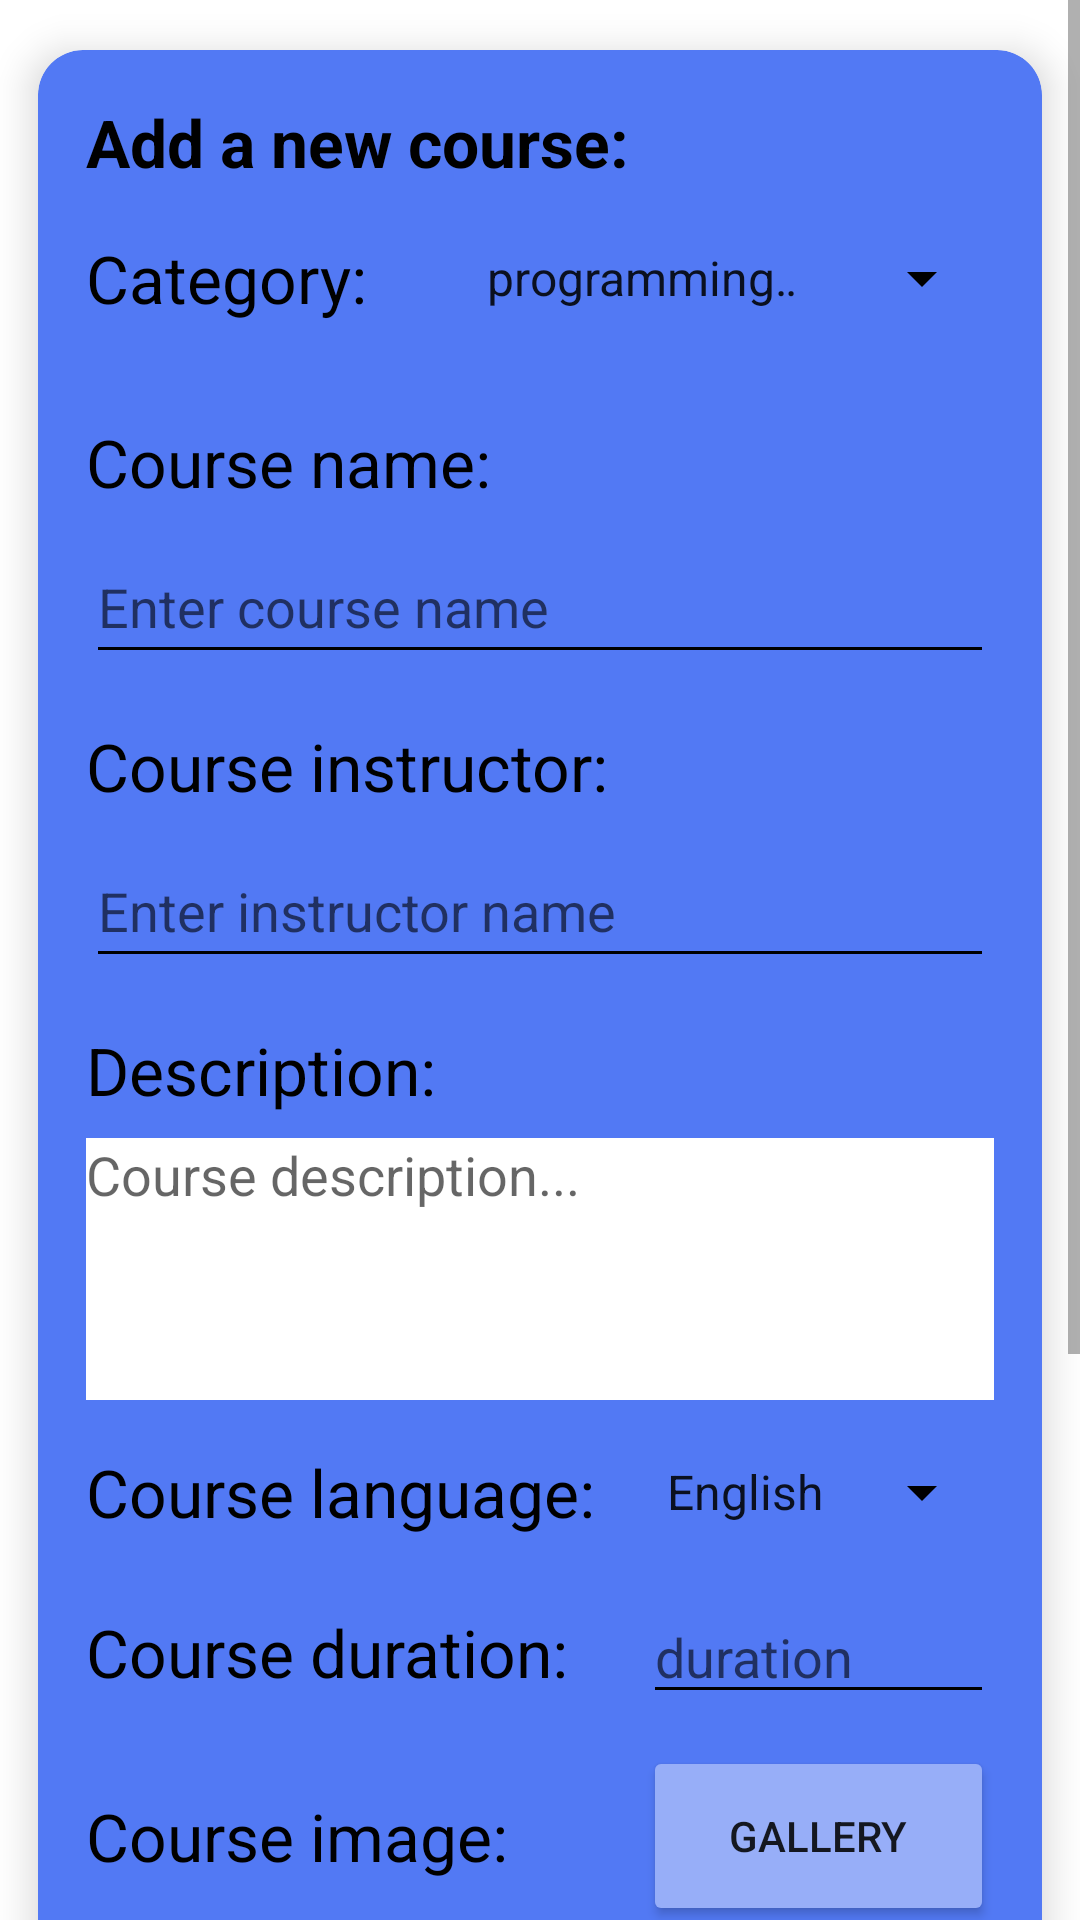

Write the Android layout XML for this screen, with the resource values it uses.
<!-- AndroidManifest.xml: application theme Theme.CoursesApp -->
<!-- res/layout/activity_add_course.xml -->
<?xml version="1.0" encoding="utf-8"?>
<ScrollView xmlns:app="http://schemas.android.com/apk/res-auto"
    xmlns:tools="http://schemas.android.com/tools"
    android:layout_width="match_parent"
    xmlns:android="http://schemas.android.com/apk/res/android"
    android:layout_height="match_parent"
    android:fillViewport="true">

<androidx.constraintlayout.widget.ConstraintLayout
    android:layout_width="match_parent"
    android:layout_height="match_parent"
    tools:context=".AddCourse"
    >

    <androidx.cardview.widget.CardView
        android:layout_width="match_parent"
        android:layout_height="match_parent"
        app:cardBackgroundColor="#5279f4"
        app:cardCornerRadius="15dp"
        app:cardElevation="8dp"
        app:cardUseCompatPadding="true"
        app:layout_constraintBottom_toBottomOf="parent"
        app:layout_constraintEnd_toEndOf="parent"
        app:layout_constraintHorizontal_bias="0.0"
        app:layout_constraintStart_toStartOf="parent"
        app:layout_constraintTop_toTopOf="parent"
        app:layout_constraintVertical_bias="1.0">

        <androidx.constraintlayout.widget.ConstraintLayout
            android:layout_width="match_parent"
            android:layout_height="match_parent">

            <Spinner
                android:id="@+id/coCAT"
                android:layout_width="0dp"
                android:layout_height="48dp"
                android:layout_marginStart="32dp"
                android:layout_marginEnd="16dp"
                android:backgroundTint="@color/black"
                android:entries="@array/categories"
                app:layout_constraintBottom_toBottomOf="@+id/textView13"
                app:layout_constraintEnd_toEndOf="parent"
                app:layout_constraintHorizontal_bias="0.0"
                app:layout_constraintStart_toEndOf="@+id/textView13"
                app:layout_constraintTop_toTopOf="@+id/textView13" />

            <TextView
                android:id="@+id/textView5"
                android:layout_width="wrap_content"
                android:layout_height="wrap_content"
                android:layout_marginStart="16dp"
                android:layout_marginTop="16dp"
                android:text="Add a new course:"
                android:textColor="@color/black"
                android:textSize="22sp"
                android:textStyle="bold"
                app:layout_constraintStart_toStartOf="parent"
                app:layout_constraintTop_toTopOf="parent" />

            <TextView
                android:id="@+id/textView13"
                android:layout_width="wrap_content"
                android:layout_height="wrap_content"
                android:layout_marginTop="16dp"
                android:text="Category:"
                android:textColor="@color/black"
                android:textSize="22sp"
                app:layout_constraintStart_toStartOf="@+id/textView5"
                app:layout_constraintTop_toBottomOf="@+id/textView5" />

            <TextView
                android:id="@+id/textView14"
                android:layout_width="wrap_content"
                android:layout_height="wrap_content"
                android:layout_marginTop="32dp"
                android:text="Course name:"
                android:textColor="@color/black"
                android:textSize="22sp"
                app:layout_constraintStart_toStartOf="@+id/textView13"
                app:layout_constraintTop_toBottomOf="@+id/textView13" />

            <EditText
                android:id="@+id/coNAME"
                android:layout_width="0dp"
                android:layout_height="48dp"
                android:layout_marginTop="8dp"
                android:backgroundTint="@color/black"
                android:ems="10"
                android:hint="Enter course name"
                android:inputType="textPersonName"
                app:layout_constraintEnd_toEndOf="@+id/coCAT"
                app:layout_constraintStart_toStartOf="@+id/textView14"
                app:layout_constraintTop_toBottomOf="@+id/textView14" />

            <TextView
                android:id="@+id/textView16"
                android:layout_width="wrap_content"
                android:layout_height="wrap_content"
                android:layout_marginTop="16dp"
                android:text="Course instructor:"
                android:textColor="@color/black"
                android:textSize="22sp"
                app:layout_constraintStart_toStartOf="@+id/coNAME"
                app:layout_constraintTop_toBottomOf="@+id/coNAME" />

            <EditText
                android:id="@+id/coINS"
                android:layout_width="0dp"
                android:layout_height="48dp"
                android:layout_marginTop="8dp"
                android:backgroundTint="@color/black"
                android:ems="10"
                android:hint="Enter instructor name "
                android:inputType="textPersonName"
                app:layout_constraintEnd_toEndOf="@+id/coNAME"
                app:layout_constraintStart_toStartOf="@+id/textView16"
                app:layout_constraintTop_toBottomOf="@+id/textView16" />

            <TextView
                android:id="@+id/textView17"
                android:layout_width="wrap_content"
                android:layout_height="wrap_content"
                android:layout_marginTop="16dp"
                android:text="Description:"
                android:textColor="@color/black"
                android:textSize="22sp"
                app:layout_constraintStart_toStartOf="@+id/coINS"
                app:layout_constraintTop_toBottomOf="@+id/coINS" />

            <EditText
                android:id="@+id/coDES"
                android:layout_width="0dp"
                android:layout_height="wrap_content"
                android:layout_marginTop="8dp"
                android:background="@color/white"
                android:backgroundTint="@color/white"
                android:ems="10"
                android:gravity="start|top"
                android:hint="Course description..."
                android:inputType="textMultiLine"
                android:lines="4"
                android:textColor="@color/black"
                app:layout_constraintEnd_toEndOf="@+id/coINS"
                app:layout_constraintStart_toStartOf="@+id/textView17"
                app:layout_constraintTop_toBottomOf="@+id/textView17" />

            <TextView
                android:id="@+id/textView19"
                android:layout_width="wrap_content"
                android:layout_height="wrap_content"
                android:layout_marginTop="16dp"
                android:text="Course language:"
                android:textColor="@color/black"
                android:textSize="22sp"
                app:layout_constraintStart_toStartOf="@+id/coDES"
                app:layout_constraintTop_toBottomOf="@+id/coDES" />

            <Spinner
                android:id="@+id/coLANG"
                android:layout_width="0dp"
                android:layout_height="48dp"
                android:layout_marginStart="16dp"
                android:backgroundTint="@color/black"
                android:entries="@array/lang"
                app:layout_constraintBottom_toBottomOf="@+id/textView19"
                app:layout_constraintEnd_toEndOf="@+id/coDES"
                app:layout_constraintStart_toEndOf="@+id/textView19"
                app:layout_constraintTop_toTopOf="@+id/textView19" />

            <TextView
                android:id="@+id/textView20"
                android:layout_width="wrap_content"
                android:layout_height="wrap_content"
                android:layout_marginTop="24dp"
                android:text="Course duration:"
                android:textColor="@color/black"
                android:textSize="22sp"
                app:layout_constraintStart_toStartOf="@+id/textView19"
                app:layout_constraintTop_toBottomOf="@+id/textView19" />

            <TextView
                android:id="@+id/textView21"
                android:layout_width="wrap_content"
                android:layout_height="wrap_content"
                android:layout_marginTop="32dp"
                android:text="Course image:"
                android:textColor="@color/black"
                android:textSize="22sp"
                app:layout_constraintStart_toStartOf="@+id/textView20"
                app:layout_constraintTop_toBottomOf="@+id/textView20" />

            <Button
                android:id="@+id/btnGallery"
                android:layout_width="0dp"
                android:layout_height="60dp"
                android:backgroundTint="#97aef8"
                android:text="Gallery"
                android:drawableEnd="@drawable/ic_mage"
                app:layout_constraintBottom_toBottomOf="@+id/textView21"
                app:layout_constraintEnd_toEndOf="@+id/coDue"
                app:layout_constraintStart_toStartOf="@+id/coDue"
                app:layout_constraintTop_toTopOf="@+id/textView21" />

            <Button
                android:id="@+id/btnAddCourse"
                android:layout_width="0dp"
                android:layout_height="wrap_content"
                android:backgroundTint="#97aef8"
                android:text="Add course"
                app:layout_constraintEnd_toEndOf="@+id/coIMG"
                app:layout_constraintStart_toStartOf="@+id/coIMG"
                app:layout_constraintTop_toBottomOf="@+id/coIMG" />

            <EditText
                android:id="@+id/coDue"
                android:layout_width="0dp"
                android:layout_height="wrap_content"
                android:ems="10"
                android:hint="duration"
                android:backgroundTint="@color/black"
                android:inputType="number"
                app:layout_constraintBottom_toBottomOf="@+id/textView20"
                app:layout_constraintEnd_toEndOf="@+id/coLANG"
                app:layout_constraintStart_toStartOf="@+id/coLANG"
                app:layout_constraintTop_toTopOf="@+id/textView20" />

            <ImageView
                android:id="@+id/coIMG"
                android:layout_width="0dp"
                android:layout_height="200dp"
                android:layout_marginTop="16dp"
                android:scaleType="fitXY"
                app:layout_constraintEnd_toEndOf="@+id/btnGallery"
                app:layout_constraintStart_toStartOf="@+id/textView21"
                app:layout_constraintTop_toBottomOf="@+id/textView21"
                app:srcCompat="@drawable/course" />

        </androidx.constraintlayout.widget.ConstraintLayout>

    </androidx.cardview.widget.CardView>

</androidx.constraintlayout.widget.ConstraintLayout>
</ScrollView>
<!-- resources referenced by this layout -->
<resources>
  <string-array name="categories">
          <item>programming Coureses</item>
          <item>Languages Coureses</item>
          <item>Medical Coureses</item>
  
      </string-array>
  <string-array name="lang">
          <item>English</item>
          <item>Arabic</item>
          <item>Russian</item>
          <item>Spanish</item>
  
      </string-array>
  <!-- drawable course: png bitmap (drawable, 112918 bytes) -->
  <style name="Theme.CoursesApp" parent="Theme.MaterialComponents.DayNight.DarkActionBar">
          
          <item name="colorPrimary">#5279f4</item>
          <item name="colorPrimaryVariant">@color/purple_700</item>
          <item name="colorOnPrimary">@color/white</item>
          
          <item name="colorSecondary">@color/black</item>
          <item name="colorSecondaryVariant">@color/teal_700</item>
          <item name="colorOnSecondary">@color/black</item>
          
          <item name="android:statusBarColor">?attr/colorPrimaryVariant</item>
          
      </style>
  <!-- not gathered from this repository: default colours our renderer supplied (Android Studio template values) -->
  <color name="purple_700">#FF3700B3</color>
  <color name="teal_700">#FF018786</color>
  <color name="black">#FF000000</color>
  <color name="white">#FFFFFFFF</color>
</resources>
